The GitHub repository Dxnn017/fruit-detector-pricer contains a labelled image folder "recortes" with 10 categories: apple red 1, banana 1, cantaloupe 2, cocos 1, granadilla 1, kiwi 1, maracuja 1, peach 2, pear forelle 1, pineapple mini 1. Examples follow, each with its label.

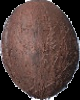
Label: cocos 1

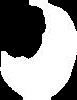
Label: maracuja 1

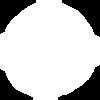
Label: kiwi 1

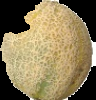
Label: cantaloupe 2

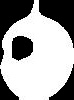
Label: granadilla 1

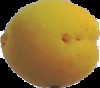
Label: peach 2
